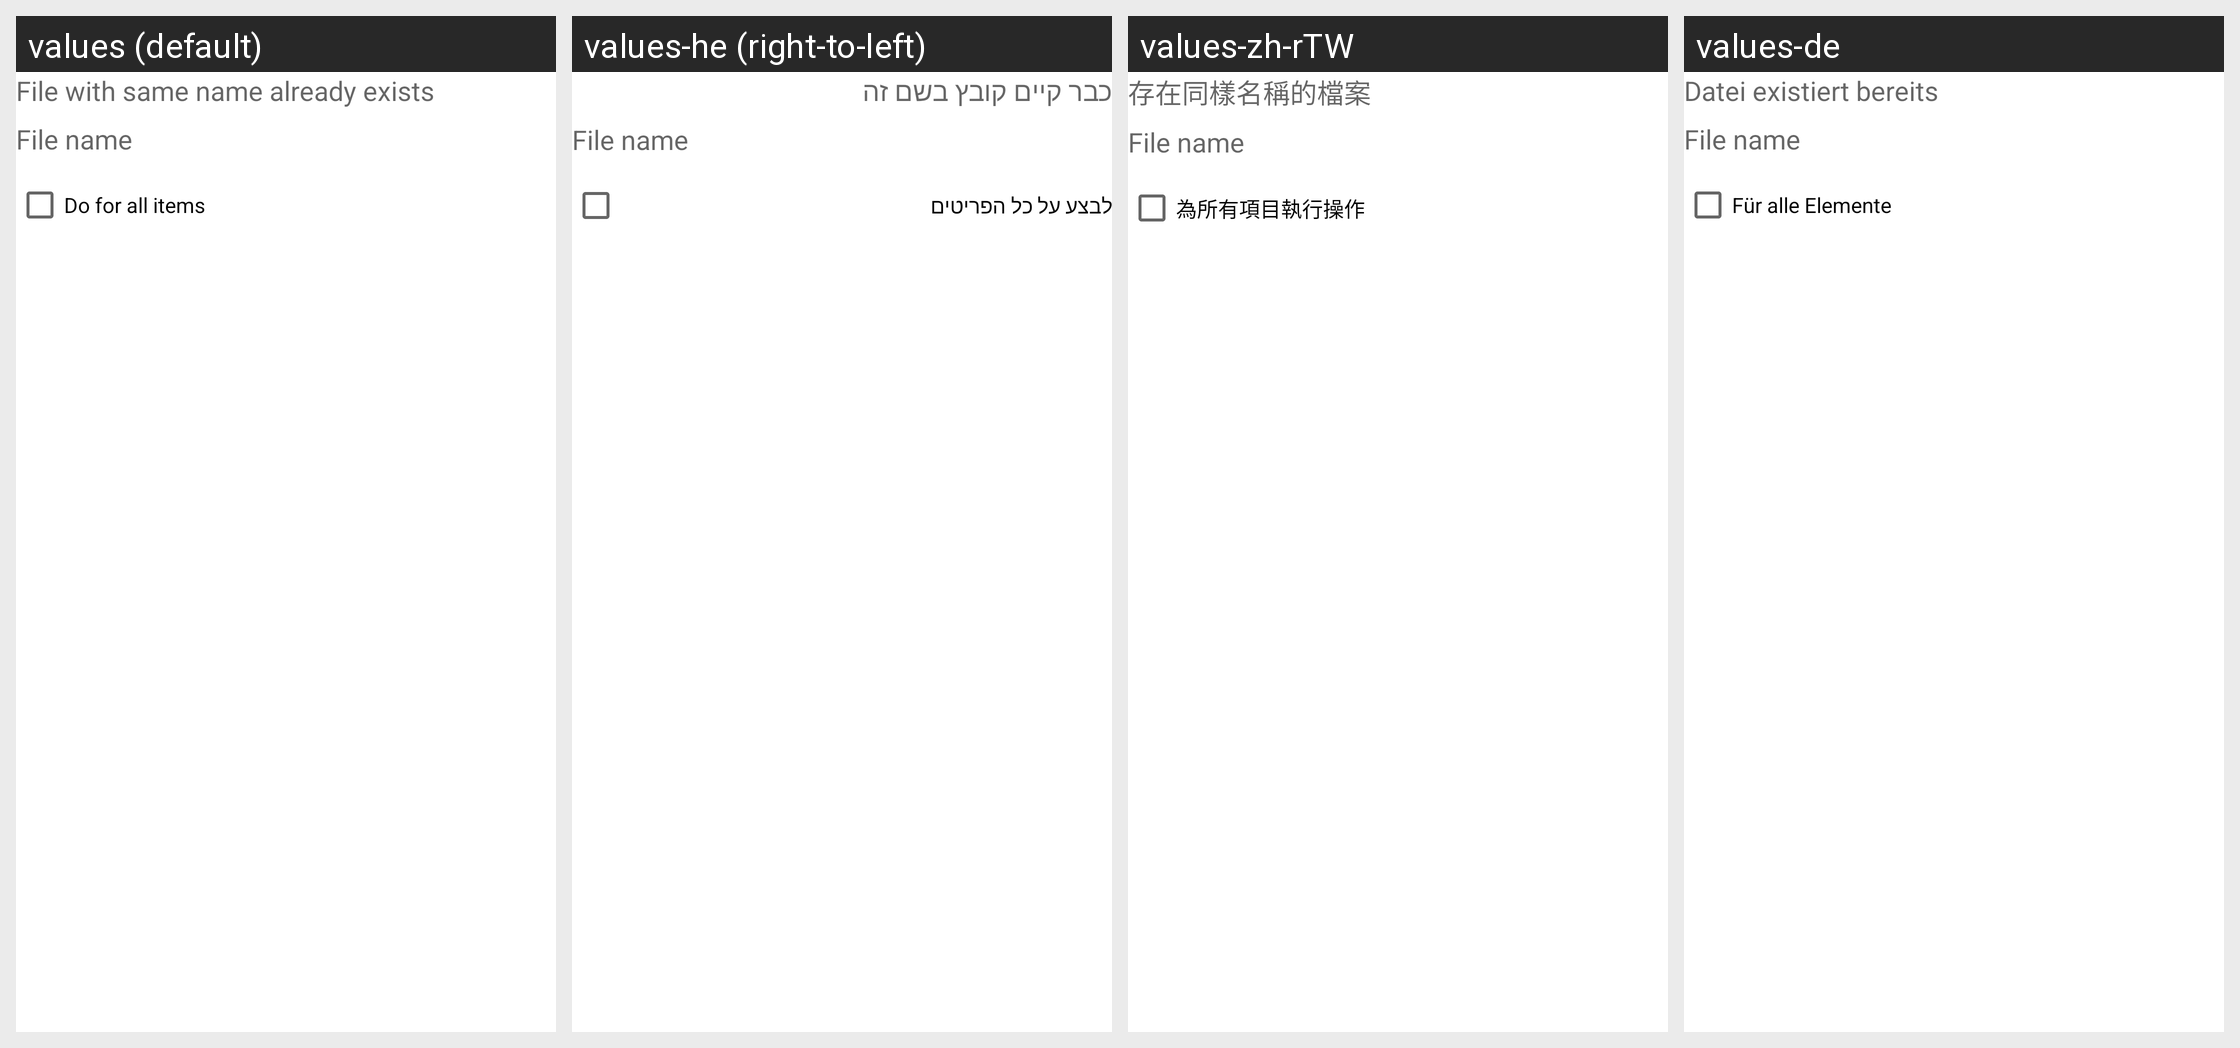

For this localized Android screen grid, give each drawn string resource with its value in every locale shown.
Android screen res/layout/copy_dialog.xml rendered under 4 locales, left to right: values (default), values-he (right-to-left), values-zh-rTW, values-de. Device: Nexus 5 (rendered at 1080×1920; each locale shown at half size, 540×960, under a caption strip naming it); theme Theme.MaterialComponents.DayNight.NoActionBar.
Other locales in the repository, not shown: values-af, values-am, values-ar, values-as-rIN, values-ast-rES, values-az-rAZ, values-be-rBY, values-bg, values-bn, values-bn-rBD, values-ca, values-cs, values-da, values-el, values-en-rAU, values-en-rGB, values-en-rIN, values-en-rPT, values-eo, values-es, values-es-rCO, values-es-rUS, values-et-rEE, values-eu, values-eu-rES, values-fa, values-fi, values-fr, values-fr-rCA, values-gl-rES, values-gu-rIN, values-hi, values-hr, values-hu, values-hy-rAM, values-id, values-is, values-is-rIS, values-it, values-ja, values-ka-rGE, values-kk-rKZ, values-km-rKH, values-kn-rIN, values-ko, values-ku, values-ky-rKG, values-lb, values-lo-rLA, values-lt, values-lv, values-mk-rMK, values-ml-rIN, values-mn-rMN, values-mr-rIN, values-ms-rMY, values-my-rMM, values-nb, values-ne-rNP, values-nl, values-or-rIN, values-pa-rIN, values-pl, values-pt-rBR, values-pt-rPT, values-ro, values-ru, values-si-rLK, values-sk, values-sl, values-sq-rAL, values-sr, values-sv, values-sv-rSE, values-sw, values-ta, values-ta-rIN, values-te-rIN, values-th, values-tl, values-tr, values-ug, values-uk, values-ur-rPK, values-uz-rUZ, values-vi, values-zh-rCN, values-zh-rHK, values-zu.
Strings drawn on this screen, with the default value and each locale's value (text and hints the layout hard-codes, and strings that could not be matched under every locale, appear in the picture but are not listed):

fileexist
  values: File with same name already exists
  values-he: כבר קיים קובץ בשם זה
  values-zh-rTW: 存在同樣名稱的檔案
  values-de: Datei existiert bereits

doforall
  values: Do for all items
  values-he: לבצע על כל הפריטים
  values-zh-rTW: 為所有項目執行操作
  values-de: Für alle Elemente
